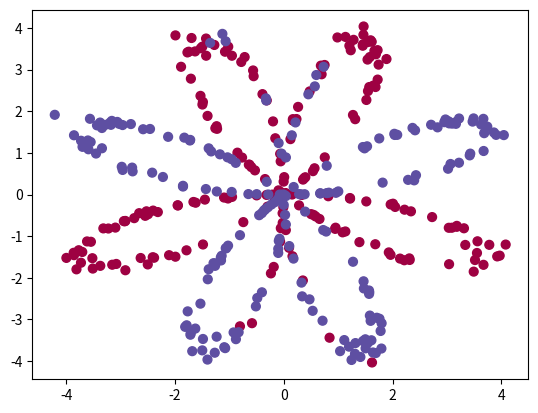
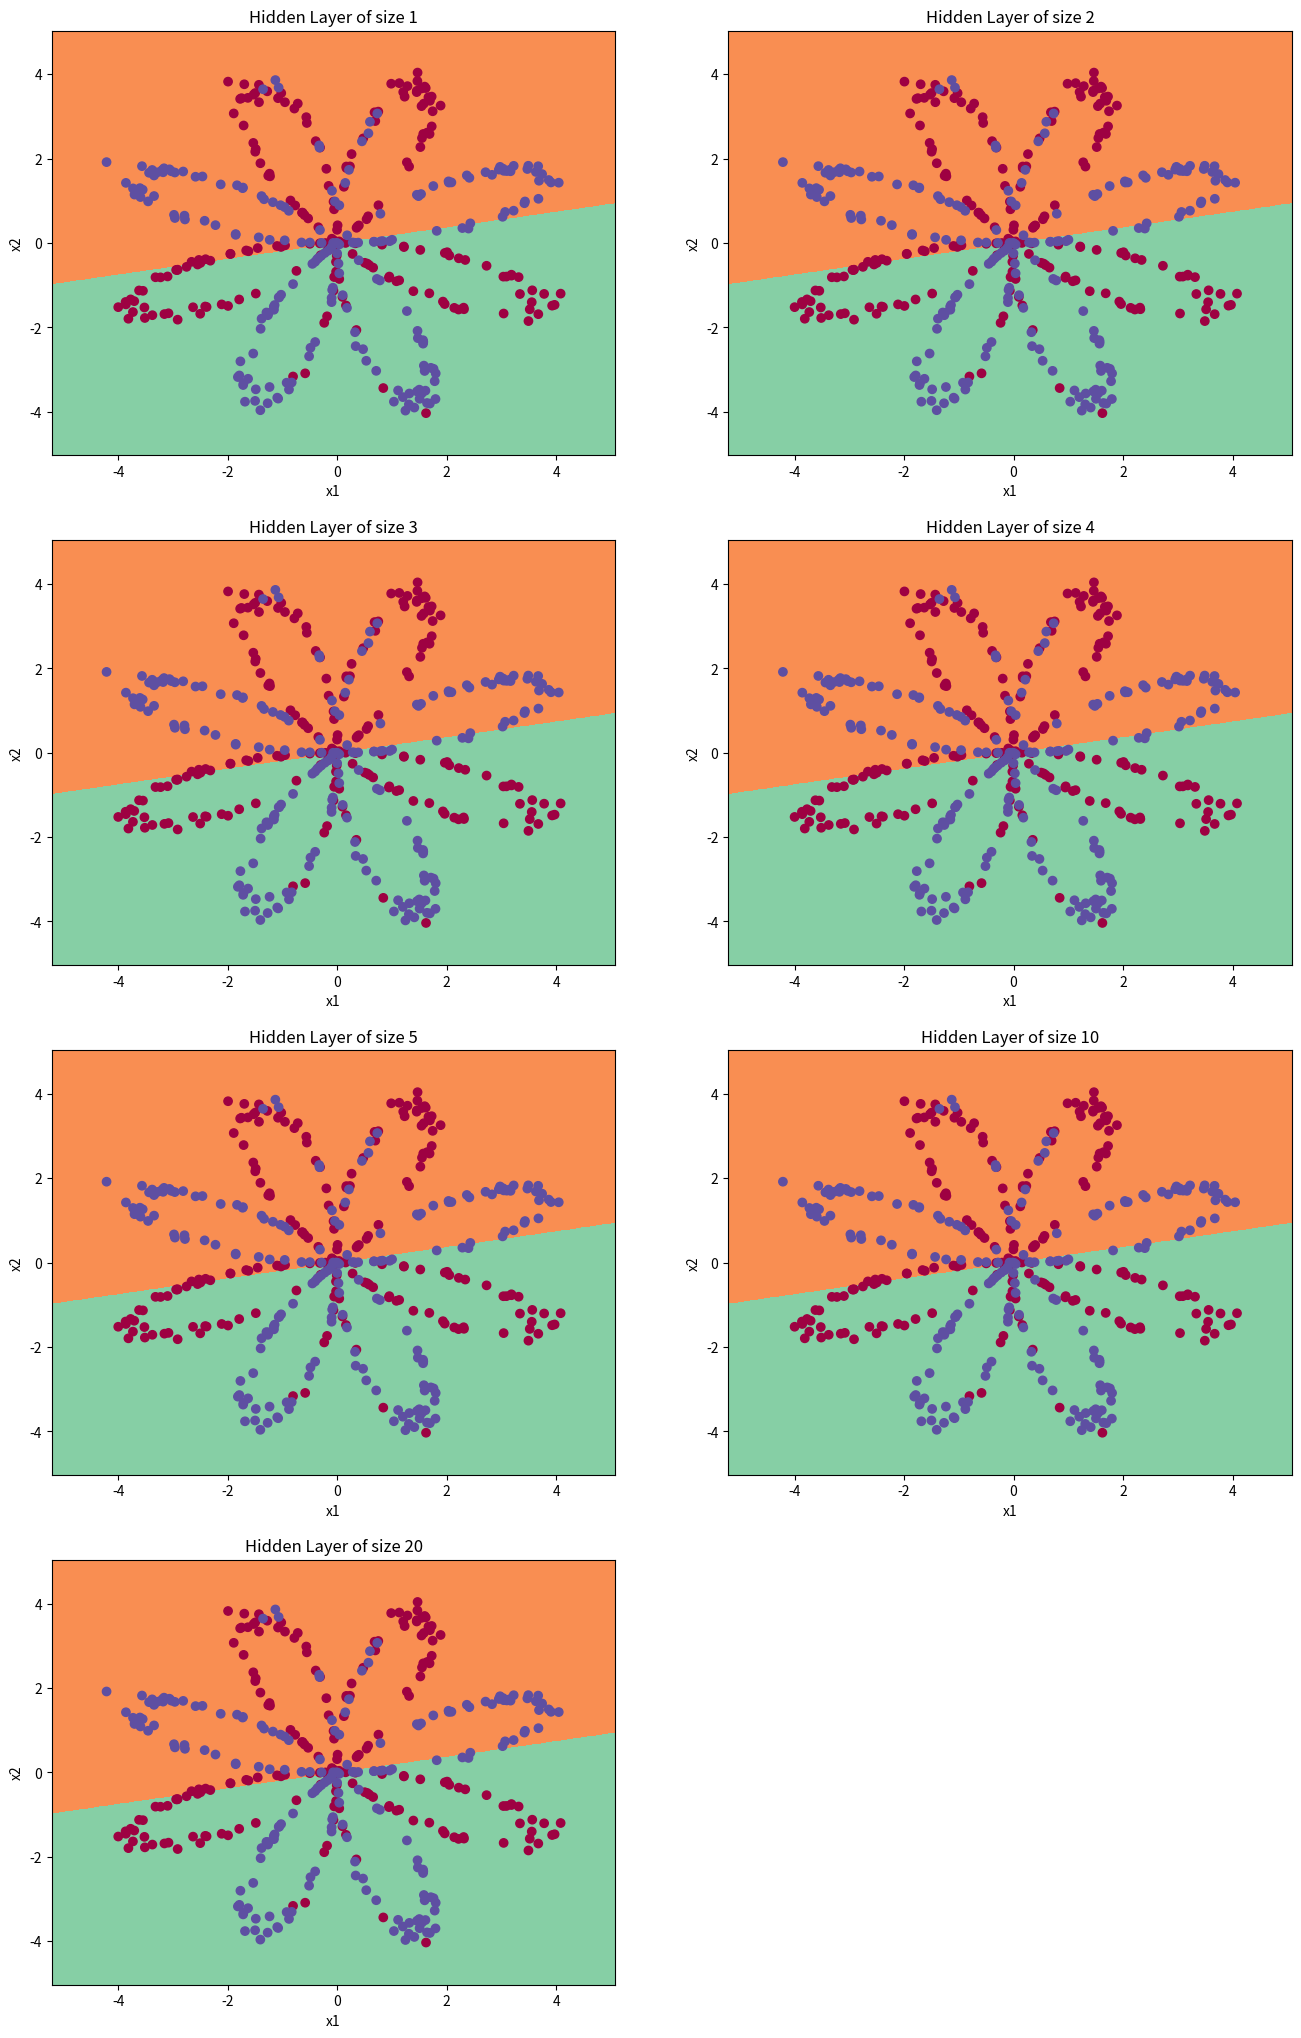

Source code (Python) for these figures, in order:
import numpy as np
import matplotlib.pyplot as plt


def layer_sizes(X, Y):
    n_x = X.shape[0]
    n_y = Y.shape[0]
    n_h = 4
    return n_x, n_h, n_y


def initialize_parameters(n_x, n_h, n_y):
    w1 = np.random.randn(n_h, n_x) * 0.01
    b1 = np.zeros((n_h, 1))
    w2 = np.random.randn(n_y, n_h) * 0.01
    b2 = np.zeros((n_y, 1))
    parameters = {'w1': w1,
                  'b1': b1,
                  'w2': w2,
                  'b2': b2
                  }
    return parameters


def sigmoid(x):
    s = 1/(1+np.exp(-x))
    return s


def forward_propagation(X, parameters):
    w1 = parameters['w1']
    w2 = parameters['w2']
    b1 = parameters['b1']
    b2 = parameters['b2']
    z1 = np.dot(w1,X) + b1
    a1 = np.tanh(z1)
    z2 = np.dot(w2, a1) + b2
    a2 = sigmoid(z2)
    cache = {'z1': z1,
             'a1': a1,
             'z2': z2,
             'a2': a2}
    return a2, cache


def compute_cost(a2, Y):
    m = Y.shape[1]
    logprobs = np.log(a2)*Y + np.log(1-a2)*(1-Y)
    cost = -1/m * np.sum(logprobs)
    cost = np.squeeze(cost)
    return cost


def backward_propagation(parameters, cache, X, Y):
    m = X.shape[1]
    w1 = parameters['w1']
    w2 = parameters['w2']
    a1 = cache['a1']
    a2 = cache['a2']
    dz2 = a2 - Y
    dw2 = 1/m * np.dot(dz2, a1.T)
    db2 = 1/m * np.sum(dz2, axis=1, keepdims=True)  # axis=1 第二个维度求和 keepdims 保持矩阵维度特性
    dz1 = np.dot(w2.T, dz2)*(1-a1**2)
    dw1 = 1/m * np.dot(dz1, X.T)
    db1 = 1/m * np.sum(dz1, axis=1, keepdims=True)
    grads = {'dw1': dw1,
             'dw2': dw2,
             'db1': db1,
             'db2': db2}
    return grads


def update_parameter(parameters, grads, learning_rate=1.2):
    w1 = parameters['w1']
    w2 = parameters['w2']
    b1 = parameters['b1']
    b2 = parameters['b2']
    dw1 = grads['dw1']
    dw2 = grads['dw2']
    db1 = grads['db1']
    db2 = grads['db2']
    w1 -= dw1 * learning_rate
    w2 -= dw2 * learning_rate
    b1 -= db1 * learning_rate
    b2 -= db2 * learning_rate
    parameters = {'w1': w1,
                  'b1': b1,
                  'w2': w2,
                  'b2': b2
                  }
    return parameters


def nn_model(X, Y, n_h, num_iteration = 10000,print_cost=False):
    np.random.seed(3)  # 参数比喻成“堆”；eg. seed(5)：表示第5堆种子
    n_x = layer_sizes(X, Y)[0]
    n_y = layer_sizes(X, Y)[2]
    parameters = initialize_parameters(n_x, n_h, n_y)
    w1 = parameters['w1']
    w2 = parameters['w2']
    b1 = parameters['b1']
    b2 = parameters['b2']
    for i in range(0, num_iteration):
        a2, cache = forward_propagation(X, parameters)
        cost = compute_cost(a2, Y)
        grads = backward_propagation(parameters, cache, X, Y)
        parameters = update_parameter(parameters, grads, learning_rate=1.2)
        if print_cost and i % 1000 == 0:
            print("Cost after iteration %i : %f" % (i, cost))
        return parameters


def create_dataset():
    np.random.seed(1)
    m = 400
    N = int(m/2)
    D = 2
    X = np.zeros((m, D))
    Y = np.zeros((m, 1), dtype='uint8')
    a = 4
    for j in range(2):
        ix = range(N*j, N*(j+1))
        t = np.linspace(j*3.12,(j+1)*3.12, N) + np.random.randn(N)*0.2
        r = a*np.sin(4*t) + np.random.randn(N)*0.2
        X[ix] = np.c_[r*np.sin(t), r*np.cos(t)]
        Y[ix] = j
    X = X.T
    Y = Y.T
    return X, Y


def predict(parameters, X):
    A2, cache = forward_propagation(X, parameters)
    predictions = (A2>0.5)
    return predictions


def plot_decision_boundary(model, X, y):
    # Set min and max values and give it some padding
    x_min, x_max = X[0, :].min() - 1, X[0, :].max() + 1
    y_min, y_max = X[1, :].min() - 1, X[1, :].max() + 1
    h = 0.01
    # Generate a grid of points with distance h between them
    xx, yy = np.meshgrid(np.arange(x_min, x_max, h), np.arange(y_min, y_max, h))
    # Predict the function value for the whole grid
    Z = model(np.c_[xx.ravel(), yy.ravel()])
    Z = Z.reshape(xx.shape)
    # Plot the contour and training examples
    plt.contourf(xx, yy, Z, cmap=plt.cm.Spectral)
    plt.ylabel('x2')
    plt.xlabel('x1')
    plt.scatter(X[0, :], X[1, :], c=y, cmap=plt.cm.Spectral)


X, Y = create_dataset()
parameters1 = nn_model(X, Y, n_h =4, num_iteration=10000, print_cost=True)
predictions1 = predict(parameters1, X)
print('Accuracy: %d' % float((np.dot(Y, predictions1.T) +
      np.dot(1-Y, 1-predictions1.T))/float(Y.size)*100) + '%')


plt.scatter(X[0, :], X[1, :], c=Y[0], s=40, cmap=plt.cm.Spectral)
plt.show()

plt.figure(figsize=(16, 32))
hidden_layer_sizes = [1, 2, 3, 4, 5, 10, 20]
for i, n_h in enumerate(hidden_layer_sizes):
    plt.subplot(5, 2, i+1)
    plt.title('Hidden Layer of size %d' % n_h)
    parameters = nn_model(X, Y, n_h =4, num_iteration=10000, print_cost=True)
    plot_decision_boundary(lambda x: predict(parameters, x.T), X, Y[0])
    predictions = predict(parameters, X)
    accuracy = float((np.dot(Y,predictions.T) + np.dot(1-Y,1-predictions.T))/float(Y.size)*100)
    print("Accuracy for {} hidden units: {} %".format(n_h, accuracy))
